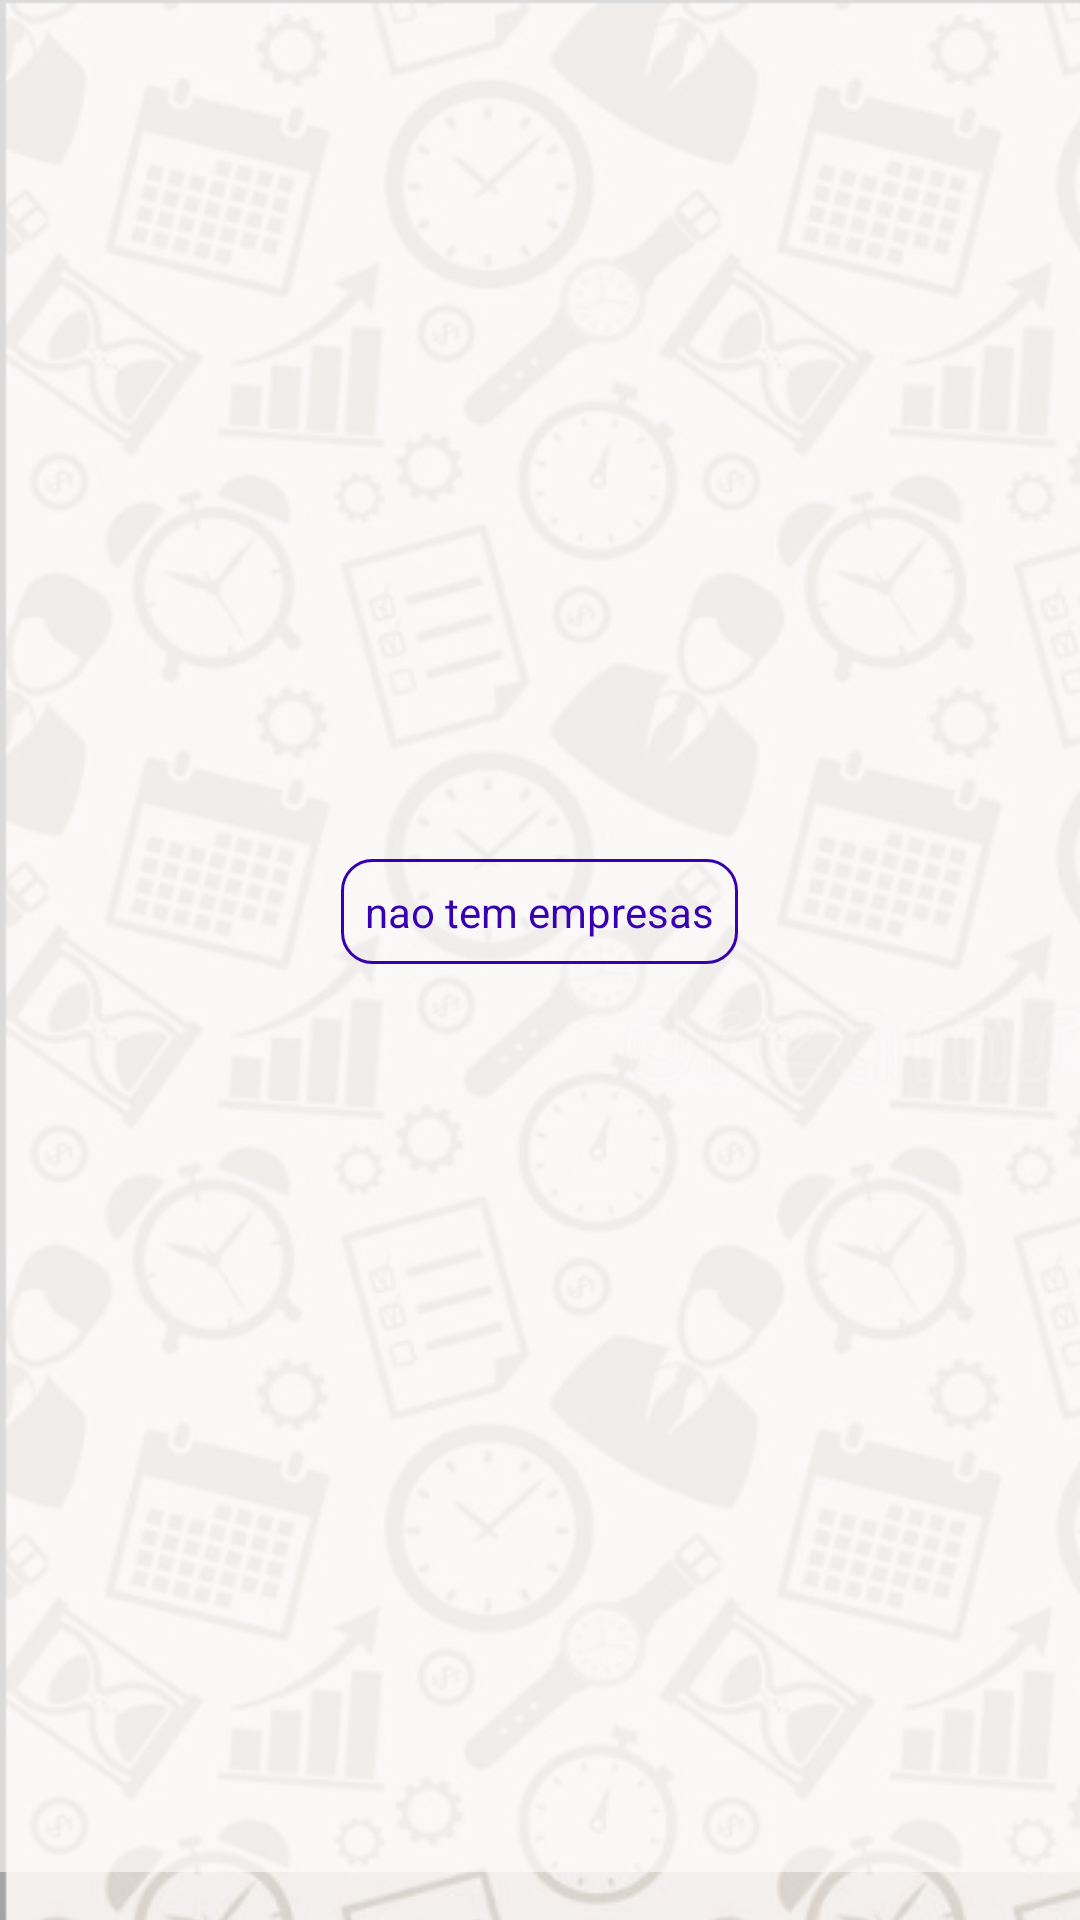

Reconstruct the res/layout file that produces this screen, plus the resources it refers to.
<!-- AndroidManifest.xml: application theme AppTheme -->
<!-- res/layout/content_empresario.xml -->
<?xml version="1.0" encoding="utf-8"?>
<LinearLayout xmlns:android="http://schemas.android.com/apk/res/android"
    xmlns:app="http://schemas.android.com/apk/res-auto"
    xmlns:tools="http://schemas.android.com/tools"
    android:layout_width="match_parent"
    android:layout_height="wrap_content"
    android:layout_gravity="center|top"
    android:background="@drawable/backrepeat"
    android:gravity="center"
    android:hapticFeedbackEnabled="false"
    android:orientation="vertical"
    app:layout_behavior="@string/appbar_scrolling_view_behavior"
    tools:context=".activity.EmpresarioActivity"
    tools:showIn="@layout/activity_empresario">

    <LinearLayout
        android:layout_width="match_parent"
        android:layout_height="match_parent"
        android:background="#99FFFFFF"
        android:gravity="center"
        android:orientation="vertical"
        android:padding="2dp">

        <TextView
            android:id="@+id/textViewRecycler"
            android:layout_width="wrap_content"
            android:layout_height="wrap_content"
            android:background="@drawable/border"
            android:text="nao tem empresas"
            android:textColor="@color/design_default_color_primary_dark" />
    </LinearLayout>

    <androidx.recyclerview.widget.RecyclerView
        android:id="@+id/recyclerEmpresas"
        android:layout_width="match_parent"
        android:layout_height="wrap_content"
        android:layout_gravity="center"
        android:layout_margin="16dp">


    </androidx.recyclerview.widget.RecyclerView>

</LinearLayout>
<!-- res/layout/activity_empresario.xml (included above) -->
<?xml version="1.0" encoding="utf-8"?>
<androidx.coordinatorlayout.widget.CoordinatorLayout xmlns:android="http://schemas.android.com/apk/res/android"
    xmlns:app="http://schemas.android.com/apk/res-auto"
    xmlns:tools="http://schemas.android.com/tools"
    android:layout_width="match_parent"
    android:layout_height="match_parent"
    tools:context=".activity.EmpresarioActivity">

    <com.google.android.material.appbar.AppBarLayout
        android:layout_width="match_parent"
        android:layout_height="wrap_content"
        android:theme="@style/AppTheme.AppBarOverlay">

        <androidx.appcompat.widget.Toolbar
            android:id="@+id/toolbar"
            android:layout_width="match_parent"
            android:layout_height="?attr/actionBarSize"
            android:background="?attr/colorPrimary"
            app:popupTheme="@style/AppTheme.PopupOverlay" />

    </com.google.android.material.appbar.AppBarLayout>

    <include
        layout="@layout/content_empresario" />

    <com.google.android.material.floatingactionbutton.FloatingActionButton
        android:id="@+id/fabEmpresa"
        android:layout_width="wrap_content"
        android:layout_height="wrap_content"
        android:layout_gravity="bottom|end"
        android:layout_margin="@dimen/fab_margin"
        app:srcCompat="@drawable/ic_business_24dp" />

</androidx.coordinatorlayout.widget.CoordinatorLayout>
<!-- resources referenced by this layout -->
<resources>
  <!-- drawable backrepeat (drawable) -->
  <bitmap xmlns:android="http://schemas.android.com/apk/res/android"
  
      android:src="@drawable/bgtempo"
      android:tileMode="repeat"
      android:background="#00FFFFFF"
      android:alpha="0.4"/>
  <!-- drawable border (drawable) -->
  <shape xmlns:android="http://schemas.android.com/apk/res/android"
      android:shape="rectangle">
      <stroke android:width="1dp" android:color="@color/design_default_color_primary_dark" />
      <corners android:radius="10dp"/>
      <padding android:bottom="8dp" android:left="8dp" android:right="8dp" android:top="8dp"/>
  </shape>
  <style name="AppTheme.AppBarOverlay" parent="ThemeOverlay.AppCompat.Dark.ActionBar" />
  <style name="AppTheme.PopupOverlay" parent="ThemeOverlay.AppCompat.Light" />
  <style name="AppTheme" parent="Theme.AppCompat.Light.DarkActionBar">
          
          <item name="colorPrimary">@color/colorPrimary</item>
          <item name="colorPrimaryDark">@color/colorPrimaryDark</item>
          <item name="colorAccent">@color/colorAccent</item>
  
  
  
  
      </style>
  <!-- drawable bgtempo: png bitmap (drawable, 713133 bytes) -->
  <color name="colorPrimary">#008577</color>
  <color name="colorPrimaryDark">#00574B</color>
  <color name="colorAccent">#D81B60</color>
</resources>
